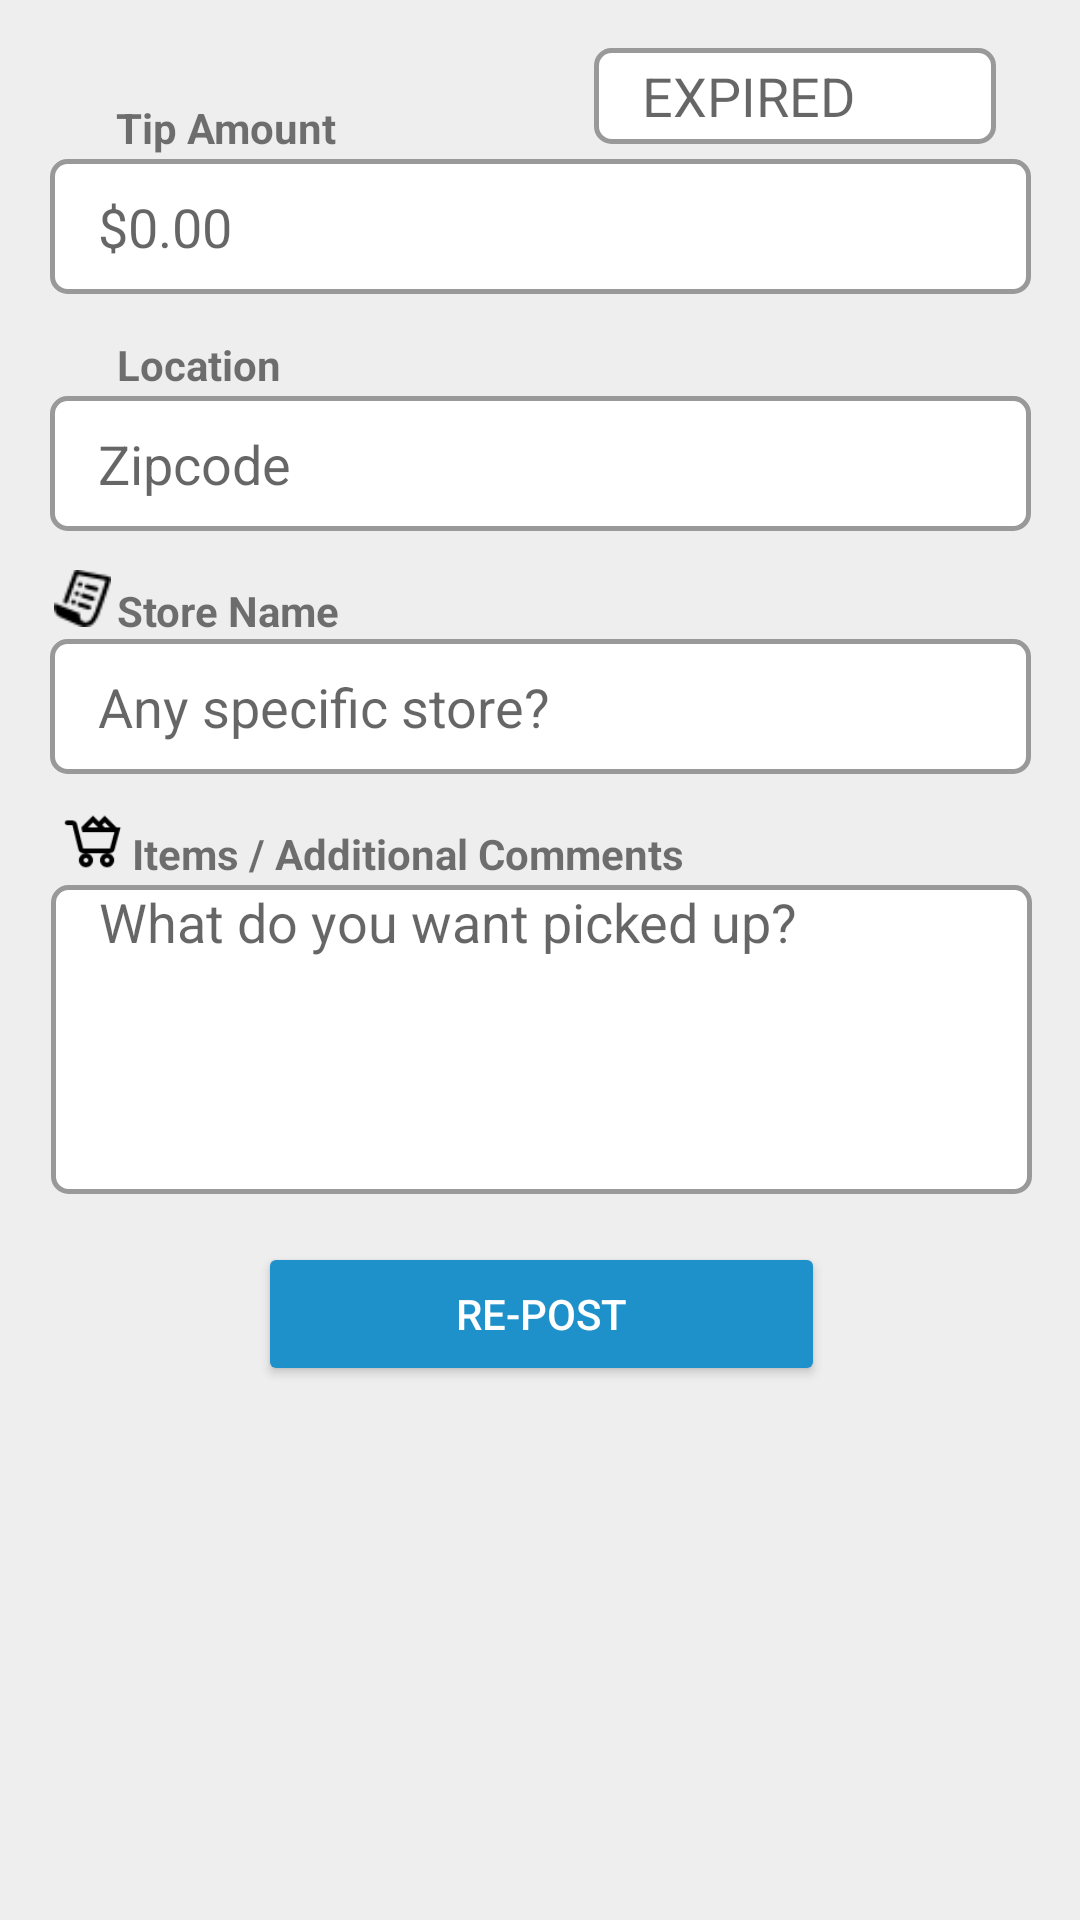

This screen was rendered from an Android layout file. Write that file and the resources it references.
<!-- AndroidManifest.xml: application theme AppTheme -->
<!-- res/layout/fragment_expired_request.xml -->
<?xml version="1.0" encoding="utf-8"?>
<ScrollView xmlns:android="http://schemas.android.com/apk/res/android"
    xmlns:app="http://schemas.android.com/apk/res-auto"
    xmlns:tools="http://schemas.android.com/tools"
    android:layout_width="match_parent"
    android:layout_height="fill_parent"
    android:fillViewport="true">

    <android.support.constraint.ConstraintLayout
        xmlns:android="http://schemas.android.com/apk/res/android"
        xmlns:app="http://schemas.android.com/apk/res-auto"
        xmlns:tools="http://schemas.android.com/tools"
        android:layout_width="match_parent"
        android:layout_height="wrap_content"
        android:orientation="vertical"
        android:id="@+id/add_request_button_layout"
        android:background="@color/light_light_grey">


        
        <EditText
            android:id="@+id/tip_amount_text"
            android:layout_width="327dp"
            android:layout_height="45dp"
            android:background="@drawable/add_requests_style"
            android:ems="10"
            android:hint="@string/tip"
            android:inputType="numberDecimal"
            android:paddingLeft="@dimen/text_margin"
            android:textColor="@color/grey"
            android:layout_above="@+id/location_request"
            android:layout_centerHorizontal="true"
            app:layout_constraintTop_toTopOf="parent"
            android:layout_marginTop="53dp"
            app:layout_constraintRight_toRightOf="parent"
            app:layout_constraintLeft_toLeftOf="parent" />

        
        <EditText
            android:id="@+id/location"
            android:layout_width="327dp"
            android:layout_height="45dp"
            android:layout_above="@+id/store_name_text"
            android:layout_alignLeft="@+id/tip_amount_text"
            android:layout_alignStart="@+id/tip_amount_text"
            android:layout_marginTop="34dp"
            android:background="@drawable/add_requests_style"
            android:ems="10"
            android:hint="@string/zipCode"
            android:inputType="textPostalAddress"
            android:paddingLeft="@dimen/text_margin"
            android:textColor="@color/grey"
            app:layout_constraintTop_toBottomOf="@+id/tip_amount_text"
            app:layout_constraintRight_toRightOf="parent"
            app:layout_constraintLeft_toLeftOf="parent"
            app:layout_constraintHorizontal_bias="0.508" />

        
        <EditText
            android:id="@+id/store_name"
            android:layout_width="327dp"
            android:layout_height="45dp"
            android:layout_alignLeft="@+id/location"
            android:layout_alignStart="@+id/location"
            android:layout_marginTop="36dp"
            android:background="@drawable/add_requests_style"
            android:ems="10"
            android:hint="@string/store_name"
            android:inputType="textPostalAddress"
            android:paddingLeft="@dimen/text_margin"
            android:textColor="@color/grey"
            app:layout_constraintTop_toBottomOf="@+id/location"
            app:layout_constraintRight_toRightOf="parent"
            app:layout_constraintLeft_toLeftOf="parent"
            app:layout_constraintHorizontal_bias="0.508" />



        
        <EditText
            android:id="@+id/items_comments"
            android:layout_width="327dp"
            android:layout_height="103dp"
            android:layout_alignBottom="@+id/post_request_button"
            android:layout_marginTop="37dp"
            android:background="@drawable/add_requests_style"
            android:ems="10"
            android:hint="@string/items_comments"
            android:inputType="textMultiLine"
            android:paddingLeft="@dimen/text_margin"
            android:textColor="@color/grey"
            app:layout_constraintHorizontal_bias="0.52"
            app:layout_constraintLeft_toLeftOf="parent"
            app:layout_constraintRight_toRightOf="parent"
            android:gravity="top|left"
            app:layout_constraintTop_toBottomOf="@+id/store_name"
            android:layout_marginLeft="0dp" />

        
        <Button
            android:id="@+id/post_again_request_button"
            android:layout_width="189dp"
            android:layout_height="48dp"
            android:backgroundTint="@color/paidAidBlue"
            android:text="@string/expired_requests_post_again_button"
            android:textColor="@android:color/white"
            android:layout_alignParentBottom="true"
            android:layout_alignParentLeft="true"
            android:layout_alignParentStart="true"
            app:layout_constraintTop_toBottomOf="@+id/items_comments"
            app:layout_constraintLeft_toLeftOf="parent"
            app:layout_constraintRight_toRightOf="parent"
            app:layout_constraintHorizontal_bias="0.502"
            android:layout_marginTop="8dp"
            app:layout_constraintBottom_toBottomOf="parent"
            android:layout_marginBottom="55dp"
            app:layout_constraintVertical_bias="0.061" />

        
        <TextView
            android:id="@+id/tip_text"
            android:layout_width="wrap_content"
            android:layout_height="wrap_content"
            android:text="@string/tip_amount_text_view"
            android:textStyle="bold"
            android:layout_above="@+id/tip_amount_text"
            android:layout_alignLeft="@+id/tip_amount_text"
            android:layout_alignStart="@+id/tip_amount_text"
            android:layout_marginTop="33dp"
            app:layout_constraintTop_toTopOf="parent"
            app:layout_constraintRight_toRightOf="parent"
            app:layout_constraintLeft_toLeftOf="parent"
            app:layout_constraintHorizontal_bias="0.135" />

        
        <TextView
            android:id="@+id/location_request"
            android:layout_width="wrap_content"
            android:layout_height="wrap_content"
            android:text="@string/location_text_view"
            android:textStyle="bold"
            android:layout_above="@+id/location"
            android:layout_alignLeft="@+id/tip_text"
            android:layout_alignStart="@+id/tip_text"
            android:layout_marginTop="60dp"
            app:layout_constraintTop_toBottomOf="@+id/tip_text"
            app:layout_constraintRight_toRightOf="parent"
            app:layout_constraintLeft_toLeftOf="parent"
            app:layout_constraintHorizontal_bias="0.128" />

        
        <TextView
            android:id="@+id/store_name_text"
            android:layout_width="wrap_content"
            android:layout_height="wrap_content"
            android:text="@string/store_name_text_view"
            android:textStyle="bold"
            android:layout_above="@+id/store_name"
            android:layout_alignLeft="@+id/location_request"
            android:layout_alignStart="@+id/location_request"
            android:layout_marginTop="63dp"
            app:layout_constraintTop_toBottomOf="@+id/location_request"
            app:layout_constraintRight_toRightOf="parent"
            app:layout_constraintLeft_toLeftOf="parent"
            app:layout_constraintHorizontal_bias="0.136" />

        
        <TextView
            android:id="@+id/items_comments_text"
            android:layout_width="204dp"
            android:layout_height="20dp"
            android:text="@string/items_and_comments_text_view"
            android:textStyle="bold"
            android:layout_above="@+id/items_comments"
            android:layout_marginTop="62dp"
            app:layout_constraintTop_toBottomOf="@+id/store_name_text"
            android:layout_marginLeft="0dp"
            app:layout_constraintLeft_toLeftOf="parent"
            android:layout_marginRight="0dp"
            app:layout_constraintRight_toRightOf="parent"
            app:layout_constraintHorizontal_bias="0.283" />


        
        <ImageView
            android:id="@+id/imageView"
            android:layout_width="22dp"
            android:layout_height="20dp"
            app:srcCompat="@drawable/pricetag"
            app:layout_constraintTop_toTopOf="parent"
            android:layout_marginTop="31dp"
            android:layout_marginLeft="14dp"
            app:layout_constraintLeft_toLeftOf="parent" />

        
        <EditText
            android:id="@+id/expired_date_text_box"
            android:layout_width="134dp"
            android:layout_height="32dp"
            android:layout_marginTop="16dp"
            android:ems="10"
            android:inputType="textPostalAddress"
            app:layout_constraintTop_toTopOf="parent"
            android:layout_marginRight="28dp"
            app:layout_constraintRight_toRightOf="parent"
            android:background="@drawable/add_requests_style"
            android:hint="EXPIRED"
            android:textColor="@color/paidAidRed"
            android:paddingLeft="@dimen/text_margin"
            />

        
        <ImageView
            android:id="@+id/imageView4"
            android:layout_width="19dp"
            android:layout_height="28dp"
            app:srcCompat="@drawable/location"
            android:layout_marginLeft="17dp"
            app:layout_constraintLeft_toLeftOf="parent"
            android:layout_marginTop="53dp"
            app:layout_constraintTop_toBottomOf="@+id/imageView" />

        
        <ImageView
            android:id="@+id/imageView6"
            android:layout_width="30dp"
            android:layout_height="25dp"
            app:srcCompat="@drawable/shoppingcart"
            android:layout_marginLeft="16dp"
            app:layout_constraintLeft_toLeftOf="parent"
            android:layout_marginTop="59dp"
            app:layout_constraintTop_toBottomOf="@+id/imageView8" />

        
        <ImageView
            android:id="@+id/imageView8"
            android:layout_width="21dp"
            android:layout_height="19dp"
            app:srcCompat="@drawable/storename"
            android:layout_marginLeft="17dp"
            app:layout_constraintLeft_toLeftOf="parent"
            android:layout_marginTop="58dp"
            app:layout_constraintTop_toBottomOf="@+id/imageView4" />

        
        <ImageView
            android:id="@+id/imageView9"
            android:layout_width="34dp"
            android:layout_height="28dp"
            android:layout_marginTop="16dp"
            app:layout_constraintTop_toTopOf="parent"
            app:srcCompat="@drawable/calendar"
            app:layout_constraintRight_toLeftOf="@+id/expired_date_text_box"
            android:layout_marginRight="0dp" />
        
    </android.support.constraint.ConstraintLayout>
</ScrollView>
<!-- resources referenced by this layout -->
<resources>
  <color name="grey">#6e726b</color>
  <color name="light_light_grey">#EEE</color>
  <color name="paidAidBlue">#1E91CA</color>
  <color name="paidAidRed">#E32330</color>
  <dimen name="text_margin">16dp</dimen>
  <!-- drawable add_requests_style (drawable) -->
  <?xml version="1.0" encoding="utf-8"?>
  <layer-list xmlns:android="http://schemas.android.com/apk/res/android">
  
      <item>
          <shape android:shape="rectangle">
              <stroke android:width="1.5dp" android:color="@color/border_grey" />
              <solid android:color="@color/white" />
              <corners android:radius="@dimen/grid_padding" />
          </shape>
      </item>
  
  </layer-list>
  <!-- drawable shoppingcart: png bitmap (drawable, 950 bytes) -->
  <!-- drawable storename: png bitmap (drawable, 783 bytes) -->
  <string name="expired_requests_post_again_button">Re-post</string>
  <string name="items_and_comments_text_view">Items / Additional Comments</string>
  <string name="items_comments">What do you want picked up?</string>
  <string name="location_text_view">Location</string>
  <string name="store_name">Any specific store?</string>
  <string name="store_name_text_view">Store Name</string>
  <string name="tip">$0.00</string>
  <string name="tip_amount_text_view">Tip Amount</string>
  <string name="zipCode">Zipcode</string>
  <style name="AppTheme" parent="Theme.AppCompat.Light">
  
          
          <item name="colorPrimary">@color/paidAidBlue</item>
          <item name="colorPrimaryDark">@color/black</item>
          <item name="colorAccent">@color/colorAccent</item>
  
      </style>
  <color name="border_grey">#999</color>
  <color name="white">#FFF</color>
  <dimen name="grid_padding">5dp</dimen>
  <color name="black">#000000</color>
  <color name="colorAccent">#FF4081</color>
</resources>
